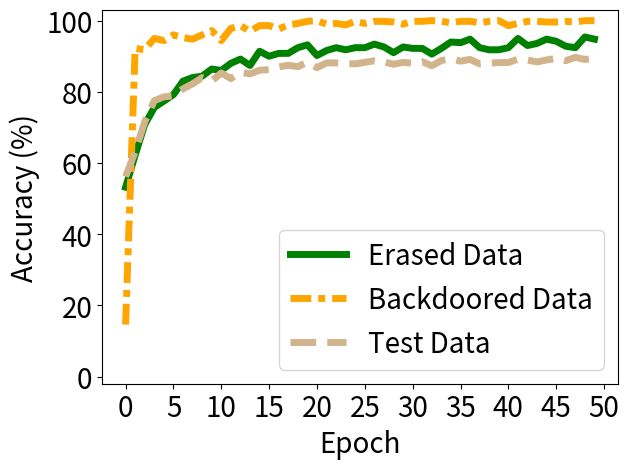

This chart was generated by the following Python code:


import numpy as np
import matplotlib.pyplot as plt

epsilon = 3
beta = 1 / epsilon




acc_tri = [0.532, 0.622, 0.708, 0.756, 0.774, 0.792, 0.83, 0.84, 0.844, 0.864, 0.86, 0.88, 0.892, 0.874, 0.914, 0.9, 0.908, 0.908, 0.924, 0.932, 0.902, 0.916, 0.924, 0.918, 0.924, 0.924, 0.934, 0.926, 0.91, 0.926, 0.922, 0.922, 0.906, 0.922, 0.94, 0.938, 0.948, 0.924, 0.918, 0.918, 0.924, 0.95, 0.93, 0.936, 0.948, 0.942, 0.928, 0.924, 0.954, 0.948]



acc_back = [0.146, 0.922, 0.918, 0.95, 0.944, 0.96, 0.952, 0.948, 0.96, 0.972, 0.944, 0.978, 0.986, 0.97, 0.986, 0.986, 0.976, 0.988, 0.992, 0.998, 1.0, 0.99, 0.992, 0.988, 0.998, 0.992, 0.998, 0.998, 0.996, 0.99, 0.998, 0.998, 1.0, 0.998, 0.994, 0.998, 0.998, 0.994, 0.998, 1.0, 0.986, 0.992, 0.998, 0.998, 0.996, 0.996, 0.998, 0.996, 1.0, 1.0]

acc_test = [0.5618, 0.6317, 0.7158, 0.7751, 0.7858, 0.7887, 0.8084, 0.8223, 0.8398, 0.8303, 0.8529, 0.8371, 0.8554, 0.8503, 0.8606, 0.8625, 0.87, 0.8746, 0.8706, 0.8829, 0.8679, 0.8812, 0.8812, 0.8793, 0.8785, 0.8825, 0.8873, 0.8841, 0.8774, 0.8827, 0.8804, 0.8847, 0.8731, 0.888, 0.8926, 0.8861, 0.891, 0.8785, 0.8807, 0.882, 0.8824, 0.8915, 0.8894, 0.8839, 0.8895, 0.894, 0.8874, 0.8969, 0.891, 0.8939]

acc_watermar = [1.0, 1.0, 1.0, 1.0, 1.0, 0.9875, 0.9375, 0.75833, 0.70417, 0.66667, 0.625, 0.6, 0.53333, 0.525, 0.50833, 0.50833, 0.50417, 0.50417, 0.5, 0.5, 0.5, 0.5, 0.5, 0.5, 0.5, 0.5, 0.5, 0.5, 0.5, 0.5, 0.5, 0.5, 0.5, 0.5, 0.5, 0.5, 0.5, 0.5, 0.5, 0.5, 0.5, 0.5, 0.5, 0.5, 0.5, 0.5, 0.5, 0.5, 0.5, 0.5]


'''
backdoor_acc [1.0, 1.0, 1.0, 1.0, 1.0, 1.0, 1.0, 0.99333, 0.99, 0.99333, 0.99, 0.99, 0.97667, 0.97, 0.95333, 0.94667, 0.92333, 0.89, 0.87, 0.84333, 0.80667, 0.79, 0.76667, 0.77667, 0.74, 0.70667, 0.72667, 0.72333, 0.71333, 0.70667, 0.72, 0.71, 0.69333, 0.71, 0.68333, 0.68333, 0.66, 0.67333, 0.72, 0.72, 0.71333, 0.72, 0.70333, 0.72333, 0.73667, 0.73667, 0.74, 0.71333, 0.68333, 0.70333, 0.73333, 0.69, 0.71333, 0.73, 0.70667, 0.74667, 0.75333, 0.73667, 0.73, 0.70667, 0.74, 0.75333, 0.74667, 0.77667, 0.77333, 0.79, 0.78, 0.75, 0.77, 0.74333, 0.73, 0.69, 0.72333, 0.72333, 0.77, 0.77333, 0.76333, 0.75, 0.74, 0.73667, 0.72667, 0.72667, 0.74333, 0.74667, 0.73667, 0.72333, 0.77667, 0.75667, 0.75333, 0.73, 0.70333, 0.70667, 0.72667, 0.73, 0.73667, 0.74667, 0.72, 0.76, 0.74333, 0.75333, 0.71667, 0.77667, 0.78, 0.76667, 0.75, 0.76333, 0.78, 0.74333, 0.75333, 0.78, 0.77, 0.75667, 0.76, 0.76, 0.72667, 0.71667, 0.73333, 0.73667, 0.72333, 0.76333, 0.76667, 0.75667, 0.77667, 0.72, 0.74, 0.76333, 0.74333, 0.74, 0.74333, 0.72, 0.74667, 0.71, 0.74333, 0.75, 0.78333, 0.76, 0.75333, 0.74667, 0.72667, 0.69333, 0.68667, 0.72667, 0.73, 0.72, 0.72667, 0.73667, 0.71333, 0.70333, 0.69333, 0.67667, 0.68333, 0.68, 0.65667, 0.72, 0.71333, 0.72667, 0.73, 0.71667, 0.70667, 0.70667, 0.69667, 0.71667, 0.7, 0.66333, 0.67, 0.67, 0.69667, 0.71667, 0.72, 0.68, 0.65333, 0.69667, 0.66667, 0.68333, 0.67667, 0.65667, 0.65, 0.66, 0.69, 0.66, 0.65667, 0.63667, 0.66333, 0.64, 0.67, 0.69667, 0.69667, 0.66, 0.7, 0.64667, 0.67333, 0.64667, 0.66, 0.64667, 0.61, 0.61, 0.62333, 0.64, 0.65, 0.66]
acc_test:  [0.975, 0.9733, 0.9735, 0.9723, 0.9711, 0.9707, 0.9704, 0.9695, 0.9689, 0.965, 0.9645, 0.9584, 0.9525, 0.946, 0.9341, 0.9212, 0.9004, 0.8731, 0.855, 0.8325, 0.7978, 0.7844, 0.7701, 0.759, 0.7527, 0.7476, 0.7573, 0.7626, 0.7531, 0.7643, 0.766, 0.7468, 0.7477, 0.7502, 0.7426, 0.7348, 0.7461, 0.7616, 0.775, 0.7863, 0.7837, 0.789, 0.7831, 0.7898, 0.8124, 0.8121, 0.8052, 0.8018, 0.7975, 0.7964, 0.8069, 0.7983, 0.8141, 0.8268, 0.8232, 0.8288, 0.8351, 0.8325, 0.8273, 0.8207, 0.8296, 0.8369, 0.8504, 0.8659, 0.858, 0.8652, 0.864, 0.8595, 0.8542, 0.8539, 0.8463, 0.8424, 0.8502, 0.8591, 0.8764, 0.8809, 0.8784, 0.8738, 0.8752, 0.8748, 0.8682, 0.8653, 0.8743, 0.8745, 0.8705, 0.8695, 0.8784, 0.8736, 0.8786, 0.8752, 0.863, 0.8704, 0.8738, 0.8795, 0.8808, 0.8875, 0.8921, 0.8879, 0.8893, 0.8807, 0.8849, 0.8985, 0.8975, 0.8979, 0.894, 0.8941, 0.9001, 0.8965, 0.8991, 0.9087, 0.9103, 0.9082, 0.9101, 0.9048, 0.8996, 0.9004, 0.903, 0.8983, 0.8978, 0.9079, 0.9116, 0.9144, 0.9128, 0.9045, 0.9083, 0.9122, 0.9081, 0.9057, 0.9056, 0.9073, 0.9076, 0.9047, 0.907, 0.9124, 0.9213, 0.9243, 0.9168, 0.9124, 0.9073, 0.8989, 0.9029, 0.909, 0.9098, 0.9095, 0.9185, 0.9181, 0.912, 0.9115, 0.9093, 0.9079, 0.9051, 0.9016, 0.9028, 0.9159, 0.9176, 0.9171, 0.9187, 0.914, 0.9124, 0.9165, 0.9127, 0.9136, 0.9112, 0.9016, 0.9041, 0.9104, 0.915, 0.9177, 0.9185, 0.9107, 0.9093, 0.9112, 0.9108, 0.9066, 0.9037, 0.9011, 0.9094, 0.9169, 0.917, 0.9155, 0.9143, 0.9138, 0.9118, 0.9124, 0.9164, 0.9236, 0.9218, 0.9145, 0.9137, 0.9145, 0.9171, 0.9142, 0.9135, 0.9146, 0.9081, 0.9038, 0.9057, 0.9129, 0.9182, 0.9157]
'''

x=[]
acc_tri_s = []
acc_back_s =[]
acc_test_s =[]
acc_watermar_s = []


t_i=1
for i in range(50):
    # print(np.random.laplace(0, 1)/10+0.2)
    x.append(i*t_i)
    #y_fkl[i] = y_fkl[i*2]*100
    acc_tri_s.append(acc_tri[i*t_i]*100)
    acc_back_s.append(acc_back[i*t_i]*100)
    acc_test_s.append(acc_test[i*t_i]*100)
    acc_watermar_s.append(acc_watermar[i*t_i]*100)


plt.figure()
lw=5
plt.plot(x, acc_tri_s, color='g', linestyle='-',  label='Erased Data',linewidth=lw, markersize=10)
# #plt.plot(x, y_fkl, color='g',  marker='+',  label='VRFL')
plt.plot(x, acc_back_s, color='orange', linestyle=(0, (3, 1, 1, 1)),  label='Backdoored Data',linewidth=lw, markersize=10)
# #plt.plot(x, y_fkl, color='g',  marker='+',  label='VRFL')

plt.plot(x, acc_test_s, color='tan', linestyle='--',   label='Test Data',linewidth=lw,  markersize=10)
# plt.plot(x, acc_watermar_s, color='b', linestyle=(0,(2,1,1,1)),   label='Wa. Classify',linewidth=lw,  markersize=10)

# plt.plot([-10,130],[100, 100], color='sandybrown', label='Ob.-Rem.',linewidth=2,  markersize=10)

'''
plt.plot([14,14],[-10, 110], color='blue', label='Watermark disappear',linewidth=lw-2,  markersize=10)
'''

#

#
#
# plt.plot(x, y_hbu_acc_list, color='r',  linestyle='-.',  label='HBFU',linewidth=lw, markersize=10)
# plt.plot(x, y_hbu_b_acc_list, color='grey',  linestyle=(0,(3,1,2,1)),  label='HBFU (Er.)',linewidth=lw, markersize=10)

#linestyle=(0,(3,1,1,1))
#plt.plot(x, y_vbu_acc_list, color='orange', linestyle='--',  marker='x',  label='BFU',linewidth=4,  markersize=10)
#plt.plot(x, y_vibu_ss_acc_list, color='g',  marker='*',  label='BFU-SS',linewidth=4, markersize=10)
# #plt.plot(x, y_fkl, color='g',  marker='+',  label='VRFL')
#plt.plot(x, y_hbu_acc_list, color='r',  marker='p',  label='HBU',linewidth=4, markersize=10)

# plt.plot(x, unl_fr, color='blue', marker='^', label='Retrain',linewidth=4, markersize=10)
# plt.plot(x, unl_br, color='orange',  marker='x',  label='BFU',linewidth=4,  markersize=10)
# plt.plot(x, unl_self_r, color='g',  marker='*',  label='BFU-SS',linewidth=4, markersize=10)
# plt.plot(x, unl_hess_r, color='r',  marker='p',  label='HFU',linewidth=4, markersize=10)

# plt.plot(x, y_unl_s, color='b', marker='^', label='Normal Bayessian Fed Unlearning',linewidth=3, markersize=8)
# plt.plot(x, y_unl_self_s, color='r',  marker='x',  label='Self-sharing Fed Unlearning',linewidth=3, markersize=8)
# #plt.plot(x, y_fkl, color='g',  marker='+',  label='VRFL')
# plt.plot(x, y_hessian_30_s, color='y',  marker='*',  label='Unlearning INFOCOM22',linewidth=3, markersize=8)


# plt.grid()
leg = plt.legend(fancybox=True, shadow=True)
plt.xlabel('Epoch' ,fontsize=20)
plt.ylabel('Accuracy (%)' ,fontsize=20)
my_y_ticks = np.arange(0 ,105,20)
plt.yticks(my_y_ticks,fontsize=20)
plt.ylim((-2,103))

my_x_ticks = np.arange(0, 51, 5)
plt.xticks(my_x_ticks,fontsize=20)
# plt.xlim((0,50))
# plt.title('CIFAR10 IID')
plt.legend(loc='best',fontsize=20)

# plt.legend(bbox_to_anchor=(0., 1.02, 1., .102), loc=3,
#            ncol=3, mode="expand", borderaxespad=0., fontsize=16)

plt.tight_layout()
#plt.title("Fashion MNIST")
plt.rcParams['figure.figsize'] = (2.0, 1)
plt.rcParams['image.interpolation'] = 'nearest'
plt.rcParams['figure.subplot.left'] = 0.11
plt.rcParams['figure.subplot.bottom'] = 0.08
plt.rcParams['figure.subplot.right'] = 0.977
plt.rcParams['figure.subplot.top'] = 0.969
plt.savefig('mib_sisa_erased_data_cifar10.png', dpi=200)
plt.show()